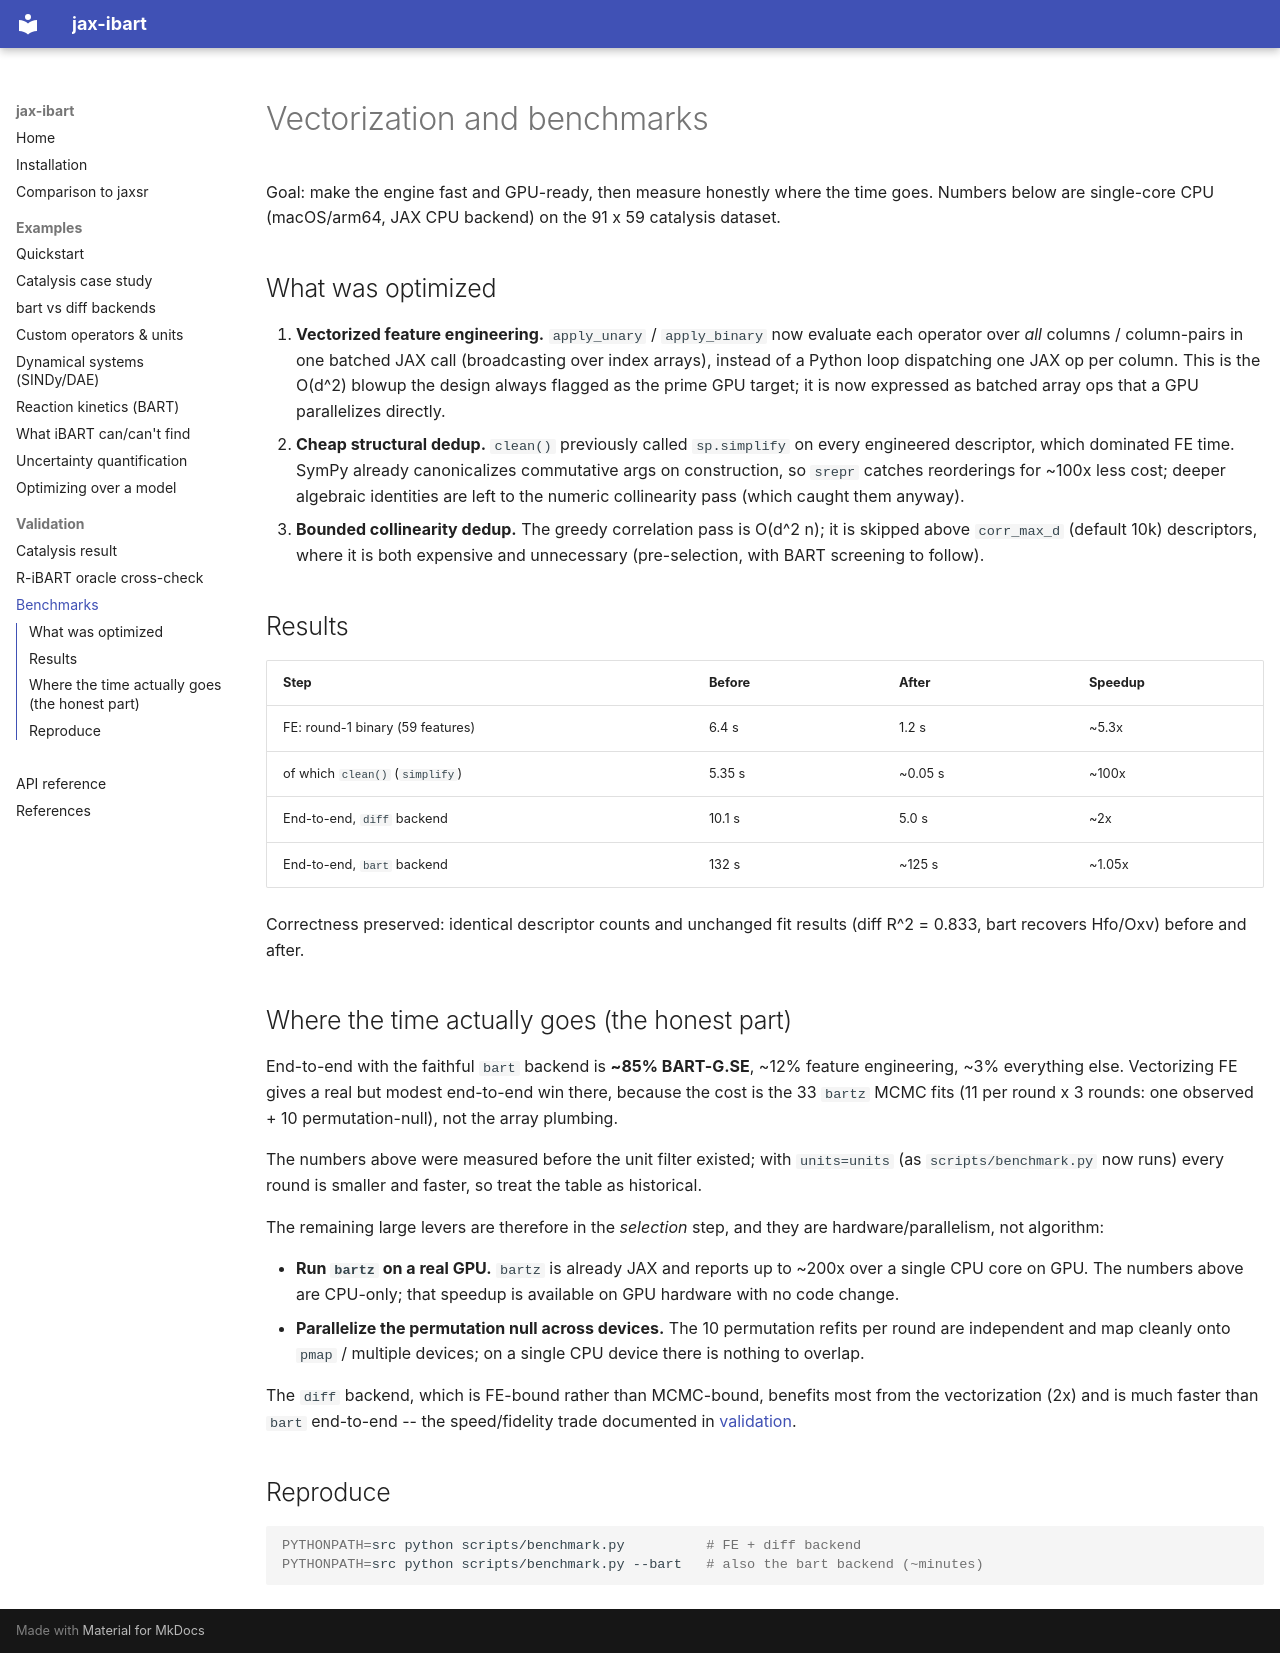

repository: jkitchin/jax-ibart · page: benchmark/index.html · generator: mkdocs

# Vectorization and benchmarks

Goal: make the engine fast and GPU-ready, then measure honestly where the time
goes. Numbers below are single-core CPU (macOS/arm64, JAX CPU backend) on the
91 x 59 catalysis dataset.

## What was optimized

1. **Vectorized feature engineering.** `apply_unary` / `apply_binary` now evaluate
   each operator over *all* columns / column-pairs in one batched JAX call
   (broadcasting over index arrays), instead of a Python loop dispatching one
   JAX op per column. This is the O(d^2) blowup the design always flagged as the
   prime GPU target; it is now expressed as batched array ops that a GPU
   parallelizes directly.
2. **Cheap structural dedup.** `clean()` previously called `sp.simplify` on every
   engineered descriptor, which dominated FE time. SymPy already canonicalizes
   commutative args on construction, so `srepr` catches reorderings for ~100x
   less cost; deeper algebraic identities are left to the numeric collinearity
   pass (which caught them anyway).
3. **Bounded collinearity dedup.** The greedy correlation pass is O(d^2 n); it is
   skipped above `corr_max_d` (default 10k) descriptors, where it is both
   expensive and unnecessary (pre-selection, with BART screening to follow).

## Results

| Step                              | Before  | After   | Speedup |
|-----------------------------------|---------|---------|---------|
| FE: round-1 binary (59 features)  | 6.4 s   | 1.2 s   | ~5.3x   |
| of which `clean()` (`simplify`)   | 5.35 s  | ~0.05 s | ~100x   |
| End-to-end, `diff` backend        | 10.1 s  | 5.0 s   | ~2x     |
| End-to-end, `bart` backend        | 132 s   | ~125 s  | ~1.05x  |

Correctness preserved: identical descriptor counts and unchanged fit results
(diff R^2 = 0.833, bart recovers Hfo/Oxv) before and after.

## Where the time actually goes (the honest part)

End-to-end with the faithful `bart` backend is **~85% BART-G.SE**, ~12% feature
engineering, ~3% everything else. Vectorizing FE gives a real but modest
end-to-end win there, because the cost is the 33 `bartz` MCMC fits (11 per round
x 3 rounds: one observed + 10 permutation-null), not the array plumbing.

The numbers above were measured before the unit filter existed; with
`units=units` (as `scripts/benchmark.py` now runs) every round is smaller and
faster, so treat the table as historical.

The remaining large levers are therefore in the *selection* step, and they are
hardware/parallelism, not algorithm:

- **Run `bartz` on a real GPU.** `bartz` is already JAX and reports up to ~200x
  over a single CPU core on GPU. The numbers above are CPU-only; that speedup
  is available on GPU hardware with no code change.
- **Parallelize the permutation null across devices.** The 10 permutation refits
  per round are independent and map cleanly onto `pmap` / multiple devices; on a
  single CPU device there is nothing to overlap.

The `diff` backend, which is FE-bound rather than MCMC-bound, benefits most from
the vectorization (2x) and is much faster than `bart` end-to-end -- the
speed/fidelity trade documented in [validation](validation-catalysis.md).

## Reproduce

```bash
PYTHONPATH=src python scripts/benchmark.py          # FE + diff backend
PYTHONPATH=src python scripts/benchmark.py --bart   # also the bart backend (~minutes)
```
